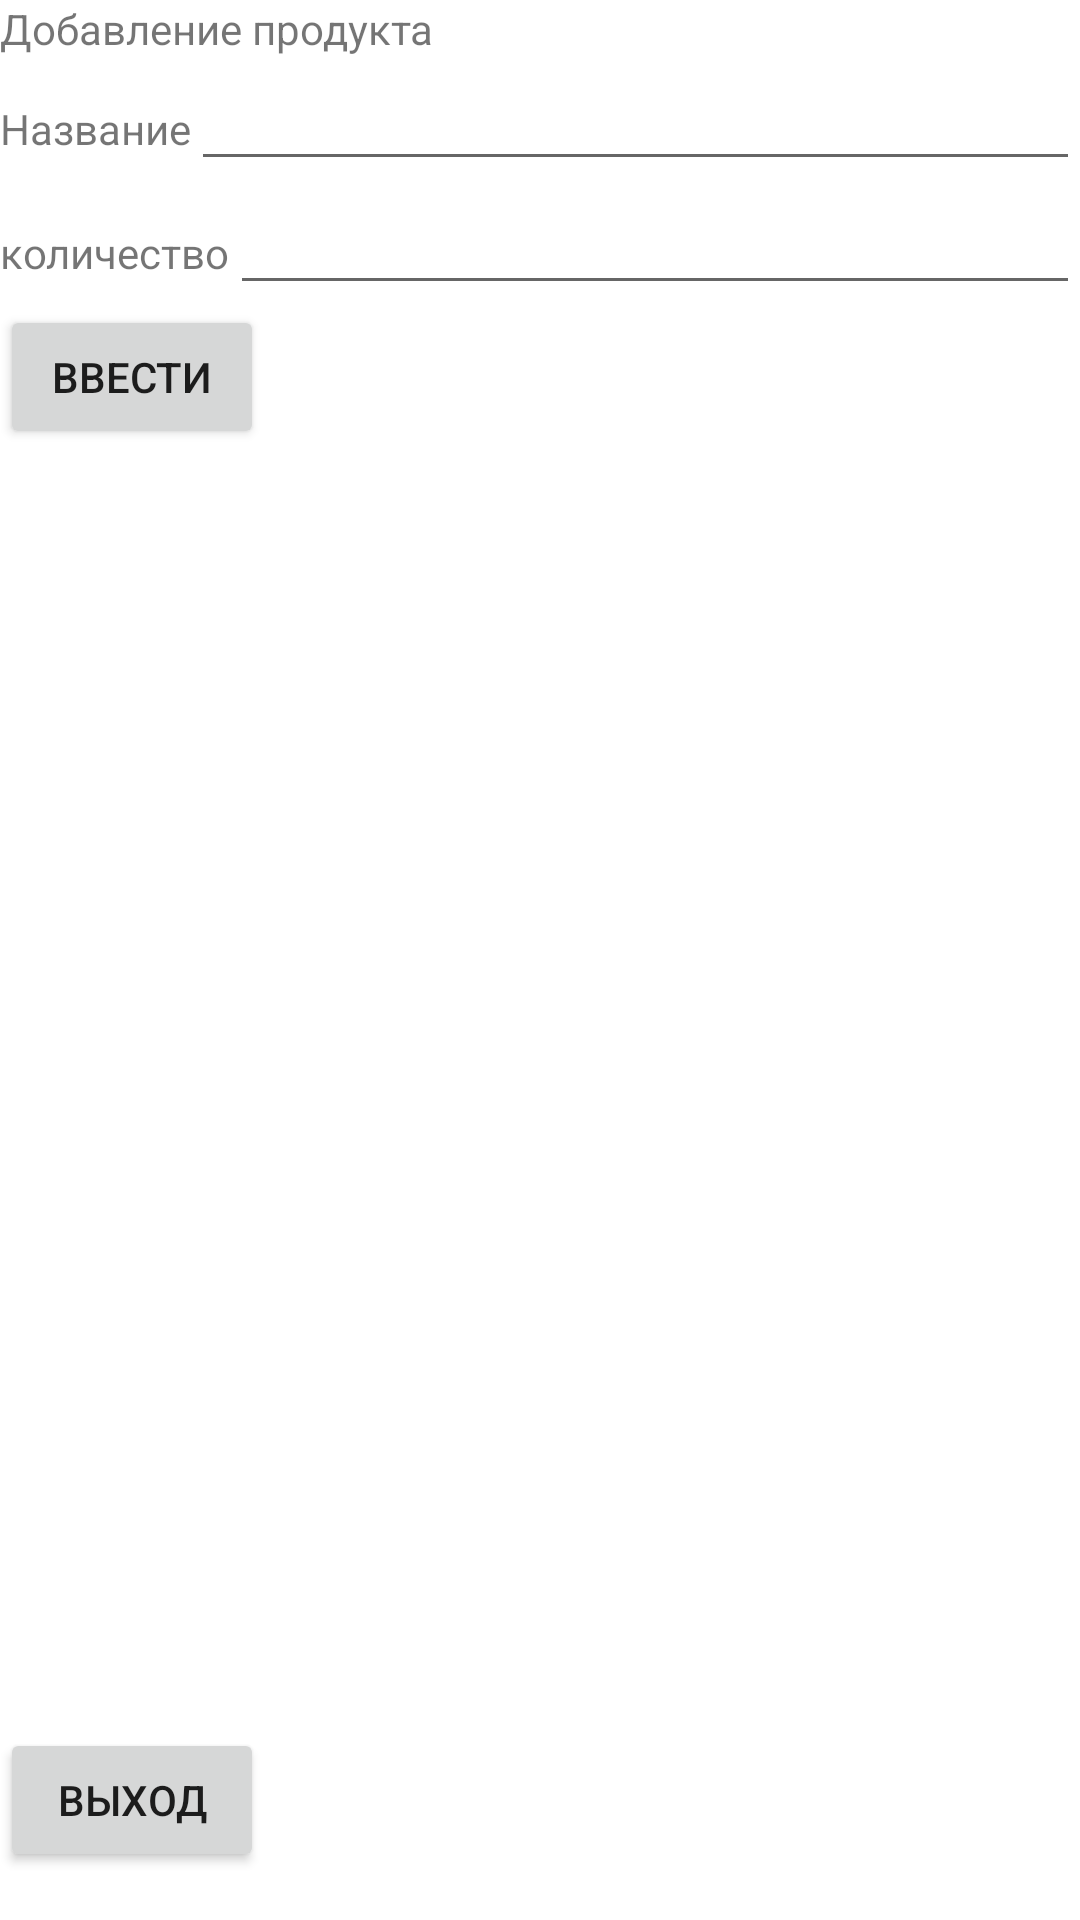

The Android layout XML behind this screen, and the referenced resources:
<!-- AndroidManifest.xml: application theme Theme.PurchaseCheckListApplication -->
<!-- res/layout/activity_add_purchase.xml -->
<?xml version="1.0" encoding="utf-8"?>
<androidx.constraintlayout.widget.ConstraintLayout xmlns:android="http://schemas.android.com/apk/res/android"
    xmlns:app="http://schemas.android.com/apk/res-auto"
    xmlns:tools="http://schemas.android.com/tools"
    android:layout_width="match_parent"
    android:layout_height="match_parent"
    tools:context=".AddPurchase">
    <LinearLayout
        android:layout_width="match_parent"
        android:layout_height="wrap_content"
        android:layout_weight="2"
        android:orientation="vertical"
        tools:ignore="MissingConstraints">
    <TextView
        android:id="@+id/addprtext"
        android:layout_width="wrap_content"
        android:layout_height="wrap_content"
        android:text="Добавление продукта"
        tools:ignore="MissingConstraints" />

    <LinearLayout
        android:layout_width="match_parent"
        android:layout_height="wrap_content"
        android:layout_weight="2"
        android:orientation="horizontal"
        tools:ignore="MissingConstraints">

        <TextView
            android:id="@+id/nameprtext"
            android:layout_width="wrap_content"
            android:layout_height="wrap_content"
            android:text="Название"
            tools:ignore="MissingConstraints" />

        <EditText
            android:id="@+id/nameedittext"
            android:layout_width="match_parent"
            android:layout_height="wrap_content" />

    </LinearLayout>

        <LinearLayout
            android:layout_width="match_parent"
            android:layout_height="wrap_content"
            android:layout_weight="2"
            android:orientation="horizontal"
            tools:ignore="MissingConstraints">

            <TextView
                android:id="@+id/countprtext"
                android:layout_width="wrap_content"
                android:layout_height="wrap_content"
                android:text="количество"
                tools:ignore="MissingConstraints" />

            <EditText
                android:id="@+id/countedittext"
                android:layout_width="match_parent"
                android:layout_height="wrap_content" />

        </LinearLayout>

        <Button
            android:id="@+id/add_pr"
            android:layout_width="wrap_content"
            android:layout_height="wrap_content"
            android:text="Ввести"
            tools:ignore="MissingConstraints" />

    </LinearLayout>

    <Button
        android:id="@+id/exitbut"
        android:layout_width="wrap_content"
        android:layout_height="wrap_content"
        android:layout_marginBottom="16dp"
        android:text="Выход"
        app:layout_constraintBottom_toBottomOf="parent"
        tools:ignore="MissingConstraints"
        tools:layout_editor_absoluteX="161dp" />
</androidx.constraintlayout.widget.ConstraintLayout>
<!-- resources referenced by this layout -->
<resources>
  <style name="Theme.PurchaseCheckListApplication" parent="Theme.MaterialComponents.DayNight.NoActionBar">
          
          <item name="colorPrimary">@color/main</item>
          <item name="colorPrimaryVariant">@color/second</item>
          <item name="colorOnPrimary">@color/second</item>
          
          <item name="colorSecondary">@color/teal_200</item>
          <item name="colorSecondaryVariant">@color/teal_700</item>
          <item name="colorOnSecondary">@color/black</item>
          
          <item name="android:statusBarColor">?attr/colorPrimaryVariant</item>
          
      </style>
  <color name="main">#F4BE6C</color>
  <color name="second">#ECECEC4D</color>
  <color name="teal_200">#FF03DAC5</color>
  <color name="teal_700">#FF018786</color>
  <color name="black">#FF000000</color>
</resources>
